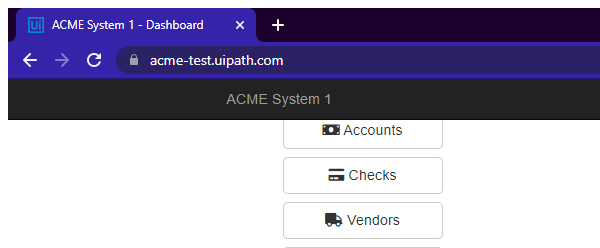
Task: Google Chrome Browser 
Performer Part of Generate Yearly Report
Workflow: System1_NavigateTo_MonthlyReportUp

Step 1: Attach Browser 'chrome.exe ACME' in window 'ACME System 1 - Dashboard' (chrome.exe)

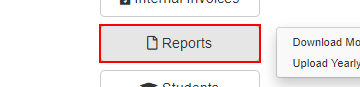
Step 2: click on the button 'Reports'

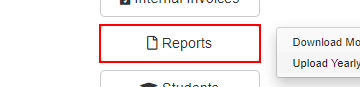
Step 3: click on the link 'Upload Yearly Report'
